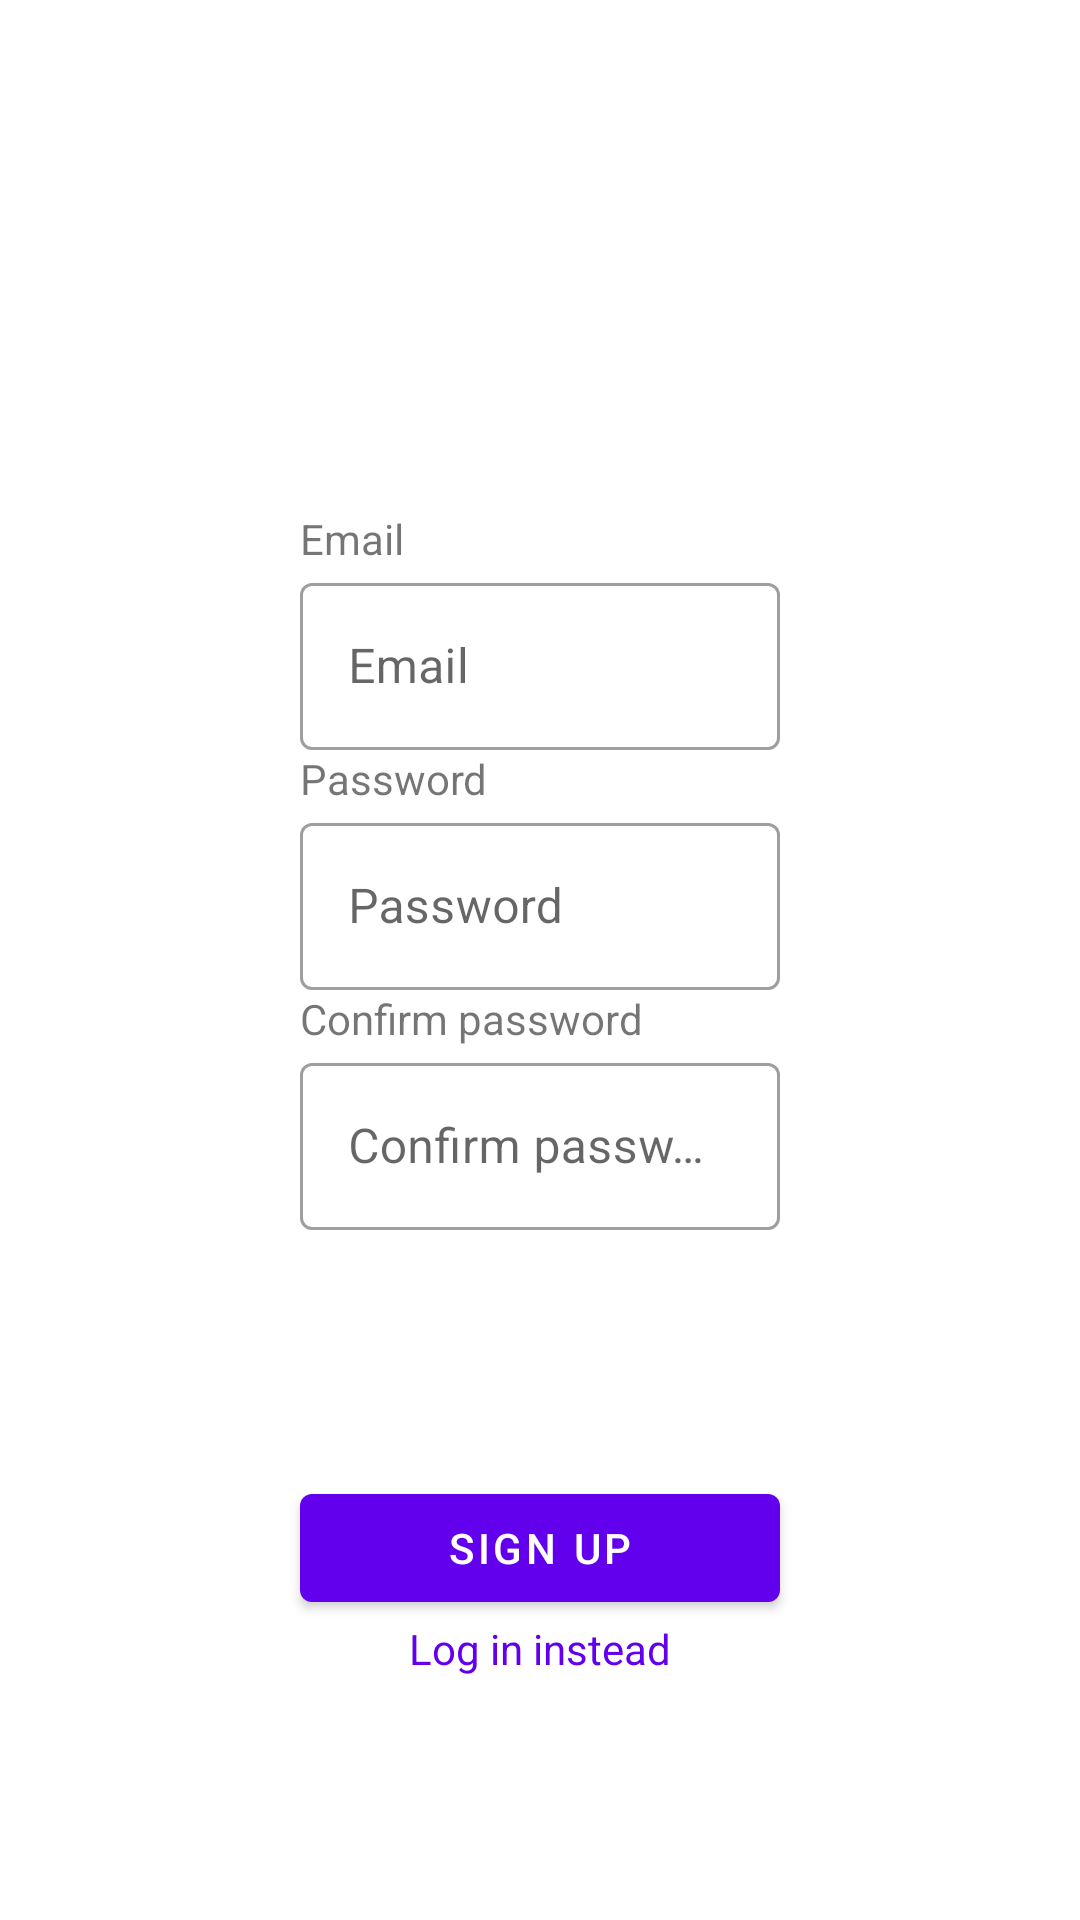

Android layout source for this screen:
<!-- AndroidManifest.xml: application theme Theme.BookKeep -->
<!-- res/layout/sing_up_layout.xml -->
<?xml version="1.0" encoding="utf-8"?>
<layout xmlns:app="http://schemas.android.com/apk/res-auto">
    <data>
        <variable
            name="isFormValid"
            type="Boolean" />
    </data>

    <androidx.constraintlayout.widget.ConstraintLayout xmlns:android="http://schemas.android.com/apk/res/android"
        android:layout_width="match_parent"
        android:layout_height="match_parent">

        <TextView
            android:id="@+id/txtEmail"
            app:layout_constraintStart_toStartOf="parent"
            app:layout_constraintTop_toTopOf="parent"
            app:layout_constraintEnd_toEndOf="parent"
            android:layout_marginLeft="100dp"
            android:layout_marginRight="100dp"
            android:layout_marginTop="170dp"
            android:layout_width="match_parent"
            android:layout_height="wrap_content"
            android:text="Email"/>
        <com.google.android.material.textfield.TextInputLayout
            android:id="@+id/emailTextInputLayout"
            style="@style/Widget.MaterialComponents.TextInputLayout.OutlinedBox"
            app:layout_constraintTop_toBottomOf="@+id/txtEmail"
            app:layout_constraintStart_toStartOf="parent"
            app:layout_constraintEnd_toEndOf="parent"
            android:layout_marginLeft="100dp"
            android:layout_marginRight="100dp"
            android:hint="Email"
            app:hintEnabled="true"
            android:layout_width="match_parent"
            android:layout_height="wrap_content">
            <com.google.android.material.textfield.TextInputEditText
                android:id="@+id/emailEditText"
                android:layout_width="match_parent"
                android:layout_height="wrap_content"/>
        </com.google.android.material.textfield.TextInputLayout>
        <TextView
            android:id="@+id/txtPassword"
            app:layout_constraintStart_toStartOf="parent"
            app:layout_constraintTop_toBottomOf="@+id/emailTextInputLayout"
            app:layout_constraintEnd_toEndOf="parent"
            android:layout_marginLeft="100dp"
            android:layout_marginRight="100dp"
            android:layout_width="match_parent"
            android:layout_height="wrap_content"
            android:text="Password"/>
        <com.google.android.material.textfield.TextInputLayout
            android:id="@+id/passwordTextInputLayout"
            style="@style/Widget.MaterialComponents.TextInputLayout.OutlinedBox"
            app:layout_constraintTop_toBottomOf="@+id/txtPassword"
            app:layout_constraintStart_toStartOf="parent"
            app:layout_constraintEnd_toEndOf="parent"
            android:layout_marginLeft="100dp"
            android:layout_marginRight="100dp"
            android:hint="Password"
            android:layout_width="match_parent"
            android:layout_height="wrap_content">
            <com.google.android.material.textfield.TextInputEditText
                android:id="@+id/passwordEditText"
                android:layout_width="match_parent"
                android:layout_height="wrap_content"
                android:inputType="textPassword"
                />

        </com.google.android.material.textfield.TextInputLayout>
        <TextView
            android:id="@+id/txtConfirmPassword"
            app:layout_constraintStart_toStartOf="parent"
            app:layout_constraintTop_toBottomOf="@+id/passwordTextInputLayout"
            app:layout_constraintEnd_toEndOf="parent"
            android:layout_marginLeft="100dp"
            android:layout_marginRight="100dp"
            android:layout_width="match_parent"
            android:layout_height="wrap_content"
            android:text="Confirm password"/>
        <com.google.android.material.textfield.TextInputLayout
            android:id="@+id/confirmPasswordTextInputLayout"
            style="@style/Widget.MaterialComponents.TextInputLayout.OutlinedBox"
            app:layout_constraintTop_toBottomOf="@+id/txtConfirmPassword"
            app:layout_constraintStart_toStartOf="parent"
            app:layout_constraintEnd_toEndOf="parent"
            android:layout_marginLeft="100dp"
            android:layout_marginRight="100dp"
            android:hint="Confirm password"
            android:layout_width="match_parent"
            android:layout_height="wrap_content">
            <com.google.android.material.textfield.TextInputEditText
                android:id="@+id/confirmPasswordEditText"
                android:layout_width="match_parent"
                android:layout_height="wrap_content"
                android:inputType="textPassword"
                />
        </com.google.android.material.textfield.TextInputLayout>

        <com.google.android.material.button.MaterialButton
            android:id="@+id/btnSignUp"
            android:layout_width="match_parent"
            android:layout_height="wrap_content"
            app:layout_constraintStart_toStartOf="parent"
            app:layout_constraintEnd_toEndOf="parent"
            app:layout_constraintBottom_toBottomOf="parent"
            android:layout_marginBottom="100dp"
            android:layout_marginStart="100dp"
            android:layout_marginEnd="100dp"
            android:text="SIGN UP"
            android:enabled="@{isFormValid}"
            />
        <TextView
            android:id="@+id/txtLogInInstead"
            android:layout_width="match_parent"
            android:layout_height="wrap_content"
            app:layout_constraintStart_toStartOf="parent"
            app:layout_constraintEnd_toEndOf="parent"
            app:layout_constraintTop_toBottomOf="@+id/btnSignUp"
            android:textColor="@color/design_default_color_primary"
            android:gravity="center"
            android:text="Log in instead"/>

    </androidx.constraintlayout.widget.ConstraintLayout>
</layout>
<!-- resources referenced by this layout -->
<resources>
  <style name="Theme.BookKeep" parent="Theme.MaterialComponents.DayNight.DarkActionBar">
          
          <item name="colorPrimary">@color/purple_500</item>
          <item name="colorPrimaryVariant">@color/purple_700</item>
          <item name="colorOnPrimary">@color/white</item>
          
          <item name="colorSecondary">@color/teal_200</item>
          <item name="colorSecondaryVariant">@color/teal_700</item>
          <item name="colorOnSecondary">@color/black</item>
          
          <item name="android:statusBarColor" tools:targetApi="l">?attr/colorPrimaryVariant</item>
          
      </style>
  <!-- not gathered from this repository: default colours our renderer supplied (Android Studio template values) -->
  <color name="purple_500">#FF6200EE</color>
  <color name="purple_700">#FF3700B3</color>
  <color name="teal_200">#FF03DAC5</color>
  <color name="teal_700">#FF018786</color>
  <color name="black">#FF000000</color>
  <color name="white">#FFFFFFFF</color>
</resources>
